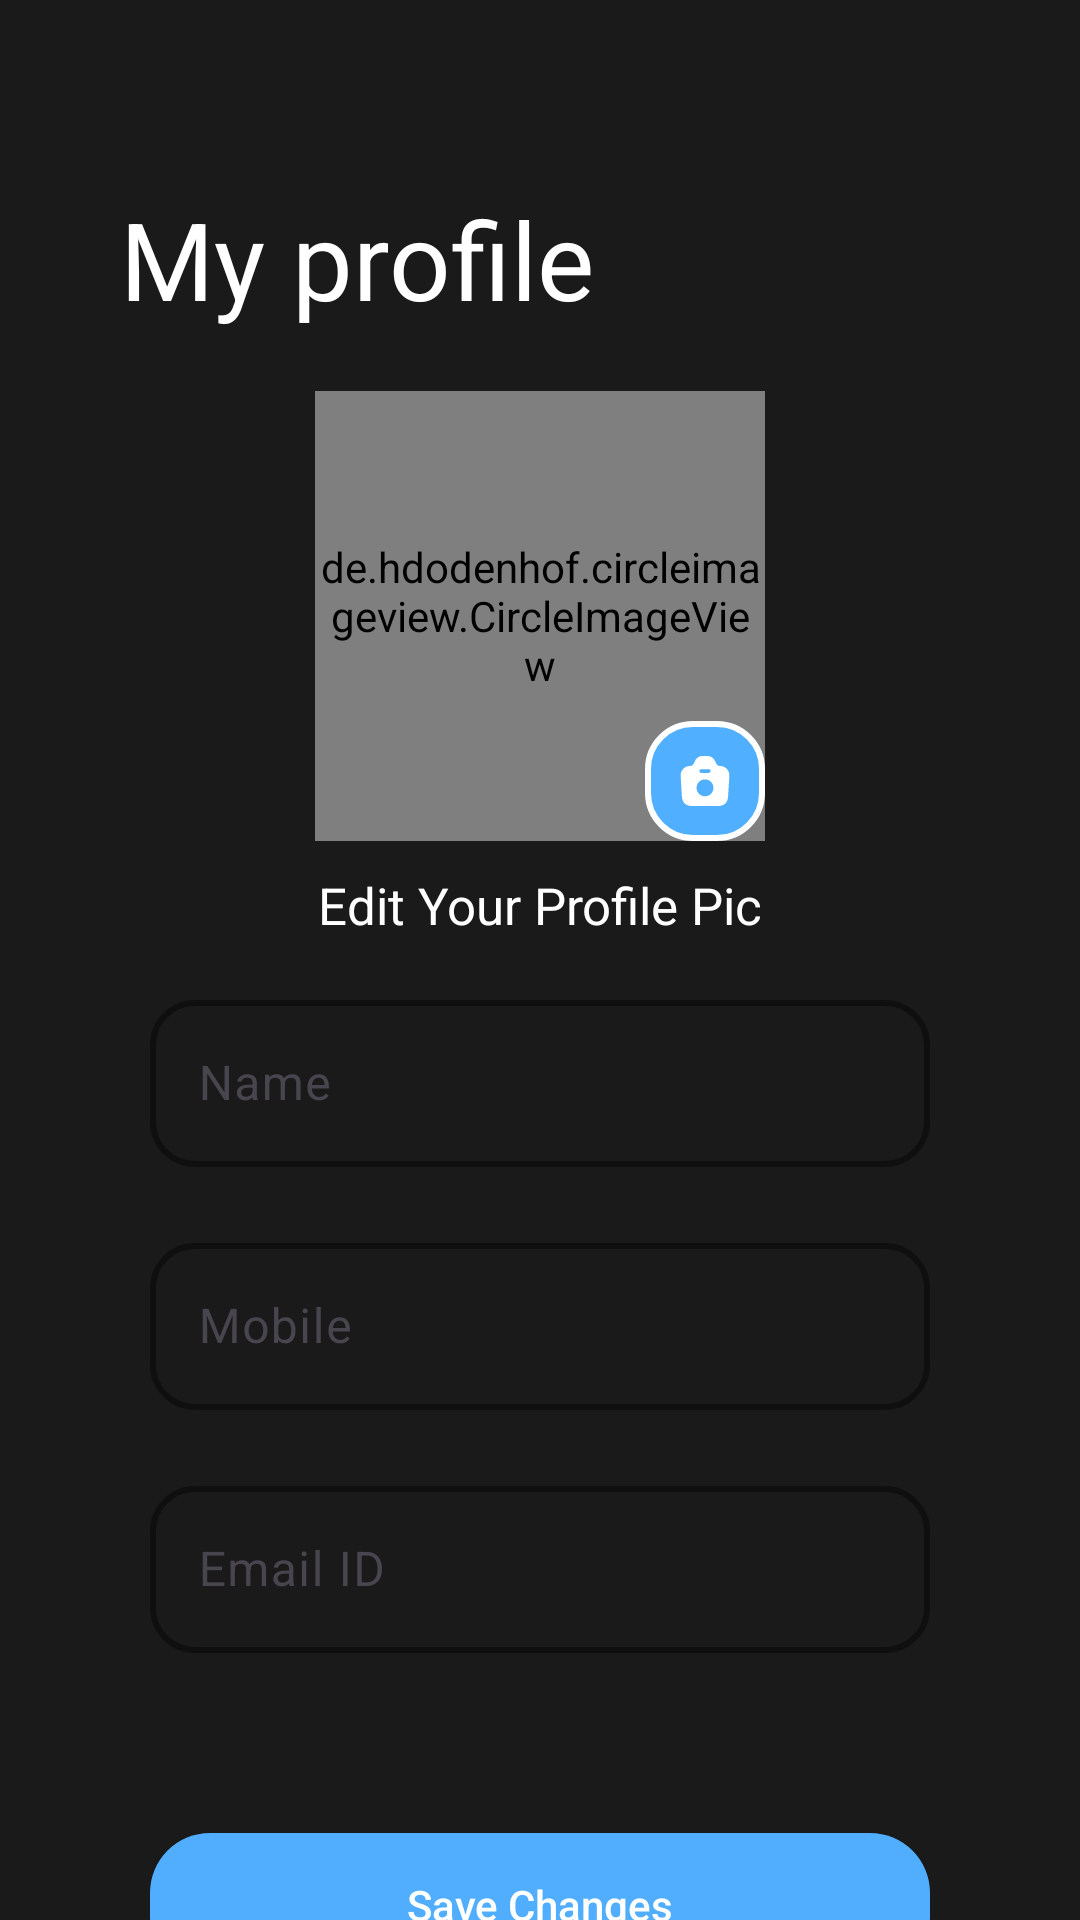

Android layout source for this screen:
<!-- AndroidManifest.xml: application theme Theme.PHOTOBOMB -->
<!-- res/layout/fragment_my_profile.xml -->
<?xml version="1.0" encoding="utf-8"?>
<androidx.constraintlayout.widget.ConstraintLayout xmlns:android="http://schemas.android.com/apk/res/android"
    xmlns:app="http://schemas.android.com/apk/res-auto"
    xmlns:tools="http://schemas.android.com/tools"
    android:layout_width="match_parent"
    android:layout_height="match_parent"
    android:background="@color/app_bg"
    tools:context=".Fragment.MyProfile">

    <TextView
        android:id="@+id/textView3"
        android:layout_width="wrap_content"
        android:layout_height="wrap_content"
        android:text="My profile"
        android:textColor="@color/text_heading"
        android:textSize="36sp"
        app:layout_constraintBottom_toBottomOf="parent"
        app:layout_constraintEnd_toEndOf="parent"
        app:layout_constraintHorizontal_bias="0.198"
        app:layout_constraintStart_toStartOf="parent"
        app:layout_constraintTop_toTopOf="parent"
        app:layout_constraintVertical_bias="0.105" />

    <androidx.constraintlayout.widget.ConstraintLayout
        android:id="@+id/constraintLayout"
        android:layout_width="wrap_content"
        android:layout_height="wrap_content"
        android:layout_marginTop="20dp"
        app:layout_constraintEnd_toEndOf="parent"
        app:layout_constraintStart_toStartOf="parent"
        app:layout_constraintTop_toBottomOf="@+id/textView3">

        <de.hdodenhof.circleimageview.CircleImageView
            android:id="@+id/profileImage"
            android:layout_width="150dp"
            android:layout_height="150dp"
            android:src="@drawable/user_logo"
            style="@style/circle"
            app:layout_constraintBottom_toBottomOf="parent"
            app:layout_constraintEnd_toEndOf="parent"
            app:layout_constraintStart_toStartOf="parent"
            app:layout_constraintTop_toTopOf="parent"/>

        <ImageView
            android:id="@+id/picImage"
            android:layout_width="wrap_content"
            android:layout_height="wrap_content"
            android:src="@drawable/camera_icon"
            app:layout_constraintBottom_toBottomOf="parent"
            app:layout_constraintEnd_toEndOf="parent" />

    </androidx.constraintlayout.widget.ConstraintLayout>


    <TextView
        android:id="@+id/textView4"
        android:layout_width="wrap_content"
        android:layout_height="wrap_content"
        android:layout_marginTop="5dp"
        android:paddingVertical="5dp"
        android:text="Edit Your Profile Pic"
        android:textColor="@color/text_heading"
        android:textSize="17sp"
        app:layout_constraintEnd_toEndOf="parent"
        app:layout_constraintStart_toStartOf="parent"
        app:layout_constraintTop_toBottomOf="@+id/constraintLayout" />

    <LinearLayout
        android:layout_width="match_parent"
        android:layout_height="wrap_content"
        android:orientation="vertical"
        android:layout_marginHorizontal="50dp"
        app:layout_constraintEnd_toEndOf="parent"
        app:layout_constraintStart_toStartOf="parent"
        app:layout_constraintTop_toBottomOf="@+id/textView4">

        <com.google.android.material.textfield.TextInputLayout
            android:id="@+id/name"
            style="@style/InputBox"
            android:layout_width="match_parent"
            android:layout_height="wrap_content"
            android:hint="Name"
            android:layout_marginVertical="10dp"
            android:outlineProvider="none"
            app:endIconMode="clear_text"
            app:placeholderText="Please enter your Name">

            <com.google.android.material.textfield.TextInputEditText
                android:id="@+id/nameEditText"
                android:layout_width="match_parent"
                android:layout_height="wrap_content"
                android:inputType="text"
                android:textColor="@color/white" />
        </com.google.android.material.textfield.TextInputLayout>
        <com.google.android.material.textfield.TextInputLayout
            android:id="@+id/mobile"
            style="@style/InputBox"
            android:layout_marginVertical="10dp"
            android:layout_width="match_parent"
            android:layout_height="wrap_content"
            android:hint="Mobile"
            android:outlineProvider="none"
            app:endIconMode="clear_text"
            app:placeholderText="Please enter your number">

            <com.google.android.material.textfield.TextInputEditText
                android:id="@+id/mobileEditText"
                android:layout_width="match_parent"
                android:layout_height="wrap_content"
                android:inputType="number"
                android:textColor="@color/white" />
        </com.google.android.material.textfield.TextInputLayout>
        <com.google.android.material.textfield.TextInputLayout
            android:id="@+id/emailId"
            style="@style/InputBox"
            android:layout_marginVertical="10dp"
            android:layout_width="match_parent"
            android:layout_height="wrap_content"
            android:hint="Email ID"
            android:outlineProvider="none"
            app:endIconMode="clear_text"
            app:placeholderText="Please enter your email">

            <com.google.android.material.textfield.TextInputEditText
                android:id="@+id/emailIdEditText"
                android:layout_width="match_parent"
                android:layout_height="wrap_content"
                android:inputType="textEmailAddress"
                android:textColor="@color/white" />
        </com.google.android.material.textfield.TextInputLayout>

        <androidx.appcompat.widget.AppCompatButton
            android:id="@+id/save"
            android:layout_width="match_parent"
            android:layout_height="wrap_content"
            style="@style/Log_button"
            android:textAllCaps="false"
            android:layout_marginTop="50dp"
            android:text="Save Changes"
            />
    </LinearLayout>



</androidx.constraintlayout.widget.ConstraintLayout>
<!-- resources referenced by this layout -->
<resources>
  <color name="app_bg">#1A1A1A</color>
  <color name="text_heading">#FFFFFF</color>
  <color name="white">#FFFFFFFF</color>
  <style name="InputBox">
          <item name="android:layout_marginTop">10dp</item>
          <item name="boxBackgroundMode">outline</item>
          <item name="boxCornerRadiusBottomStart">15dp</item>
          <item name="boxCornerRadiusBottomEnd">15dp</item>
          <item name="boxCornerRadiusTopStart">15dp</item>
          <item name="boxCornerRadiusTopEnd">15dp</item>
          <item name="hintTextColor">@color/hint</item>
          <item name="boxStrokeColor">@color/hint</item>
          <item name="boxStrokeWidth">2dp</item>
          <item name="boxStrokeWidthFocused">2dp</item>
      </style>
  <style name="Log_button">
          <item name="android:textColor">@color/text_heading</item>
          <item name="android:background">@drawable/button</item>
      </style>
  <style name="circle">
          <item name="boxBackgroundMode">outline</item>
          <item name="hintTextColor">@color/hint</item>
          <item name="boxStrokeColor">@color/hint</item>
          <item name="boxStrokeWidth">2dp</item>
          <item name="boxStrokeWidthFocused">2dp</item>
          <item name="boxCornerRadiusBottomStart">50dp</item>
          <item name="boxCornerRadiusBottomEnd">50dp</item>
          <item name="boxCornerRadiusTopStart">50dp</item>
          <item name="boxCornerRadiusTopEnd">50dp</item>
      </style>
  
  
      // for toolbar style for pupup
  <style name="Theme.PHOTOBOMB" parent="Base.Theme.PHOTOBOMB">
  
  
          // for three dot menu
          <item name="popupMenuBackground">@drawable/popup_menu_bg</item>
  
          // for pop up menu for all kind of popUp
          <item name="android:popupMenuStyle">@style/popupBGStyle</item>
          <item name="android:textAppearanceSmallPopupMenu">@style/myPopupMenuTextAppearanceSmall</item>
          <item name="android:textAppearanceLargePopupMenu">@style/myPopupMenuTextAppearanceLarge</item>
  
      </style>
  <color name="hint">#959595</color>
  <!-- drawable button (drawable) -->
  <?xml version="1.0" encoding="utf-8"?>
  <selector xmlns:android="http://schemas.android.com/apk/res/android">
      <item>
          <shape android:shape="rectangle">
              <corners android:radius="20dp"/>
              <solid android:color="@color/button"/>
          </shape>
      </item>
  </selector>
  <style name="Base.Theme.PHOTOBOMB" parent="Theme.Material3.Light.NoActionBar">
          
          
      </style>
  <!-- drawable popup_menu_bg (drawable) -->
  <?xml version="1.0" encoding="utf-8"?>
  <selector xmlns:android="http://schemas.android.com/apk/res/android">
      <item>
          <shape android:shape="rectangle">
              <solid android:color="@color/drawerLayout"/>
              <corners android:topRightRadius="10dp"
                  android:bottomLeftRadius="35dp"
                  android:bottomRightRadius="35dp"
                  android:topLeftRadius="35dp"/>
          </shape>
      </item>
  </selector>
  <style name="popupBGStyle" parent="@style/TextAppearance.AppCompat.Widget.PopupMenu.Small">
          <item name="android:popupBackground">@drawable/popup_menu_bg</item>
          <item name="android:textColor">@color/white</item>
          <item name="android:itemTextAppearance">@color/white</item>
      </style>
  <style name="myPopupMenuTextAppearanceSmall" parent="@style/TextAppearance.AppCompat.Widget.PopupMenu.Small">
          <item name="android:textColor">#ffffff</item>
      </style>
  <style name="myPopupMenuTextAppearanceLarge" parent="@style/TextAppearance.AppCompat.Widget.PopupMenu.Large">
          <item name="android:textColor">#ffffff</item>
      </style>
  <color name="button">#51AEFE</color>
  <color name="drawerLayout">#303030</color>
</resources>
